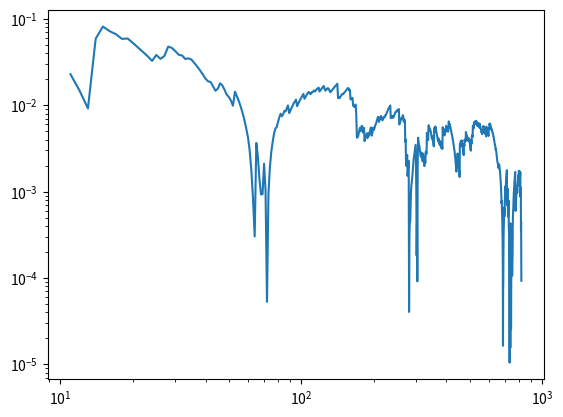

Write Python code to recreate this figure.
# Monte carlo integration for problem 1
from math import cos, pi, exp, sqrt
from numpy.random import normal
import matplotlib.pyplot as plt

# From wolfram alpha using ""
# integral from -inf to inf of (e^((-(x-3)^2)/2) + e^((-(x-6)^2)/2)) * (1/(sqrt(2*pi))) * e^(-(x^2)/2)
analyticalResult = (1 + exp(27./4)) / (sqrt(2) * exp(9))
mu = 0
sigma = 1

def function(x):
    firstExponential = exp(-((x-3)**2) / 2)
    secondExponential = exp(-((x-6)**2) / 2)
    return firstExponential + secondExponential

def mcInt(precision = 1e-5):
    area, count, sum = 0, 1, 0
    error = []
    while(precisionCheck(area, precision)):
        x = normal(mu, sigma, 1)
        fx = function(x)
        sum += fx
        area = sum / count
        error.append([abs(area - analyticalResult), count])
        count += 1
    return area, error

def precisionCheck(area, precision):
    return (precision < abs(area - analyticalResult))


if __name__ == "__main__":
    area, errorConvergence = mcInt()
    print(area)
    print(analyticalResult)
    transposed = [[errorConvergence[j][i] for j in range(len(errorConvergence))] for i in range(len(errorConvergence[0]))]
    fig = plt.figure()
    ax = fig.add_subplot(1,1,1)
    ax.set_yscale('log')
    ax.set_xscale('log')
    ax.plot(transposed[1][10:-1], transposed[0][10:-1], "-")
    ax.axhline()
    fig.savefig("outputP2.png")